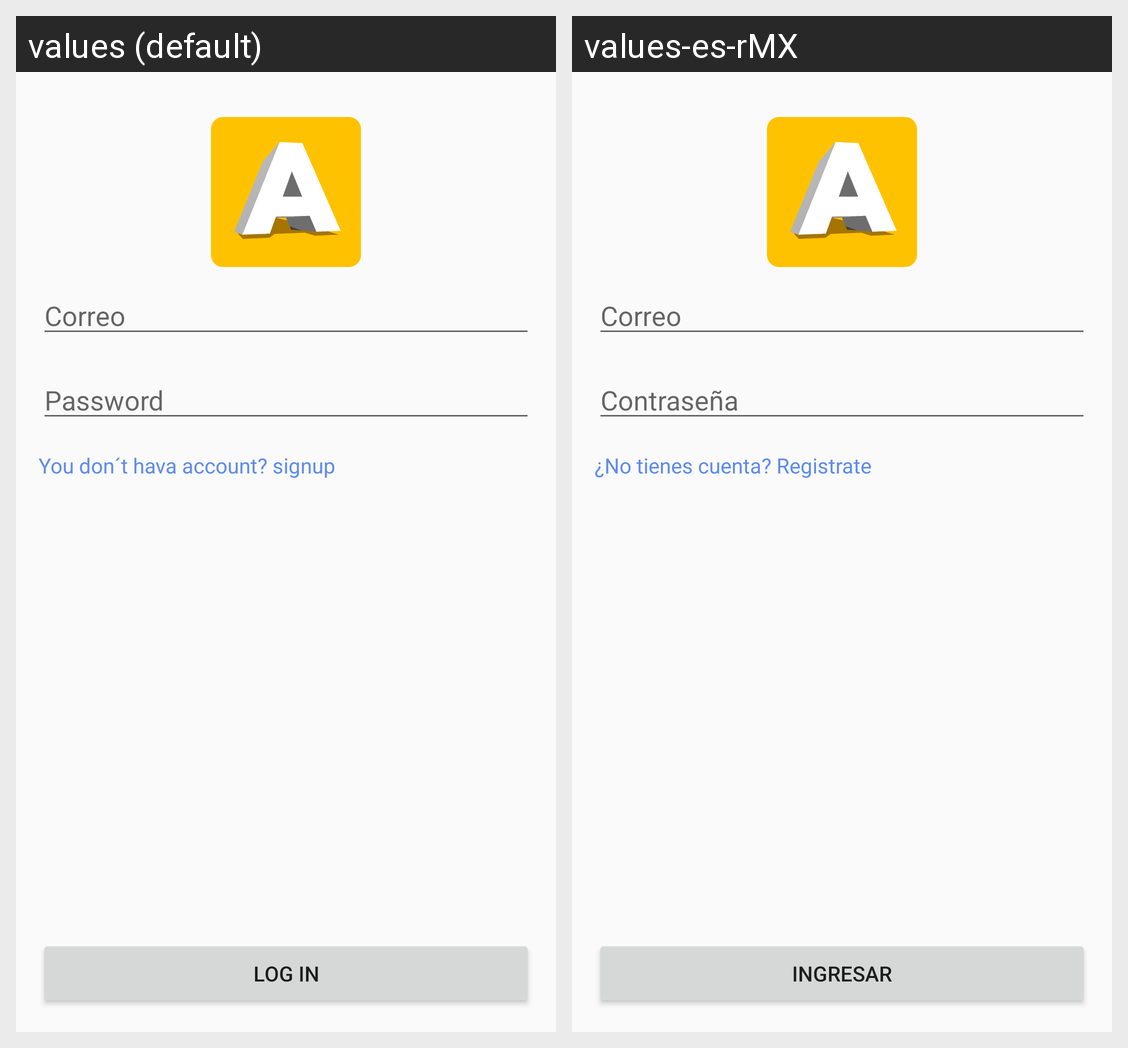

Translations of the strings shown on this Android screen, per locale in the grid:
Android screen res/layout/activity_login.xml rendered under 2 locales, left to right: values (default), values-es-rMX. Device: Nexus 5 (rendered at 1080×1920; each locale shown at half size, 540×960, under a caption strip naming it); theme AppTheme.
Strings drawn on this screen, with the default value and each locale's value (text and hints the layout hard-codes, and strings that could not be matched under every locale, appear in the picture but are not listed):

passwordHint
  values: Password
  values-es-rMX: Contraseña

NotAccount
  values: You don´t hava account? signup
  values-es-rMX: ¿No tienes cuenta? Registrate

Login
  values: LOG IN
  values-es-rMX: INGRESAR
